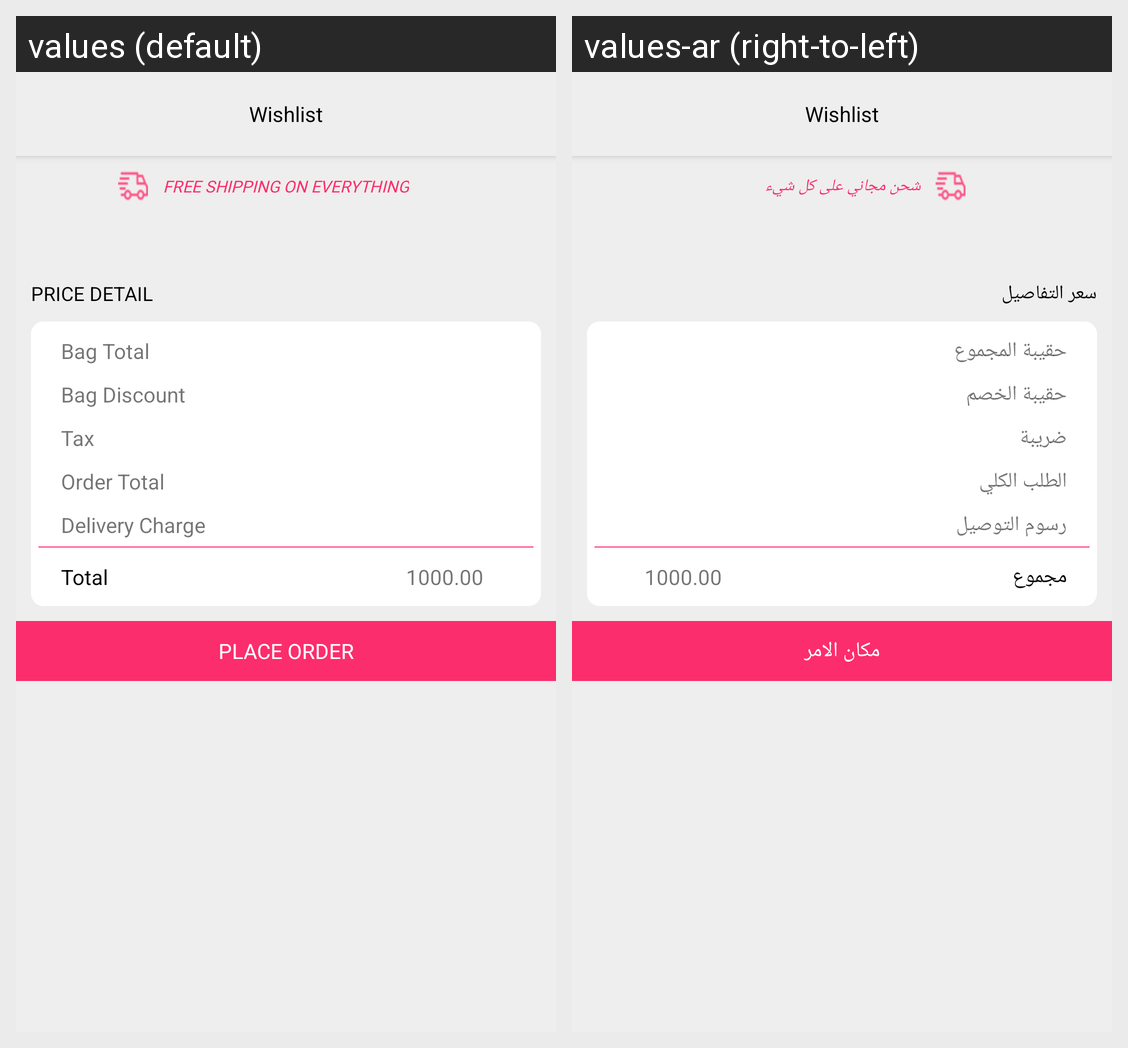

This grid shows one Android layout under two languages. Give, for every string resource on the screen, its name, the default text and each shown locale's text.
Android screen res/layout/frag_cart.xml rendered under 2 locales, left to right: values (default), values-ar (right-to-left). Device: Nexus 5 (rendered at 1080×1920; each locale shown at half size, 540×960, under a caption strip naming it); theme AppTheme.NoActionBar.
Strings drawn on this screen, with the default value and each locale's value (text and hints the layout hard-codes, and strings that could not be matched under every locale, appear in the picture but are not listed):

free_shipping
  values: FREE SHIPPING ON EVERYTHING
  values-ar: شحن مجاني على كل شيء

price_detail
  values: PRICE DETAIL
  values-ar: سعر التفاصيل

bag_total
  values: Bag Total
  values-ar: حقيبة المجموع

bag_discount
  values: Bag Discount
  values-ar: حقيبة الخصم

tax
  values: Tax
  values-ar: ضريبة

ordr_total
  values: Order Total
  values-ar: الطلب الكلي

delivery_charge
  values: Delivery Charge
  values-ar: رسوم التوصيل

total
  values: Total
  values-ar: مجموع

placeorder
  values: PLACE ORDER
  values-ar: مكان الامر
